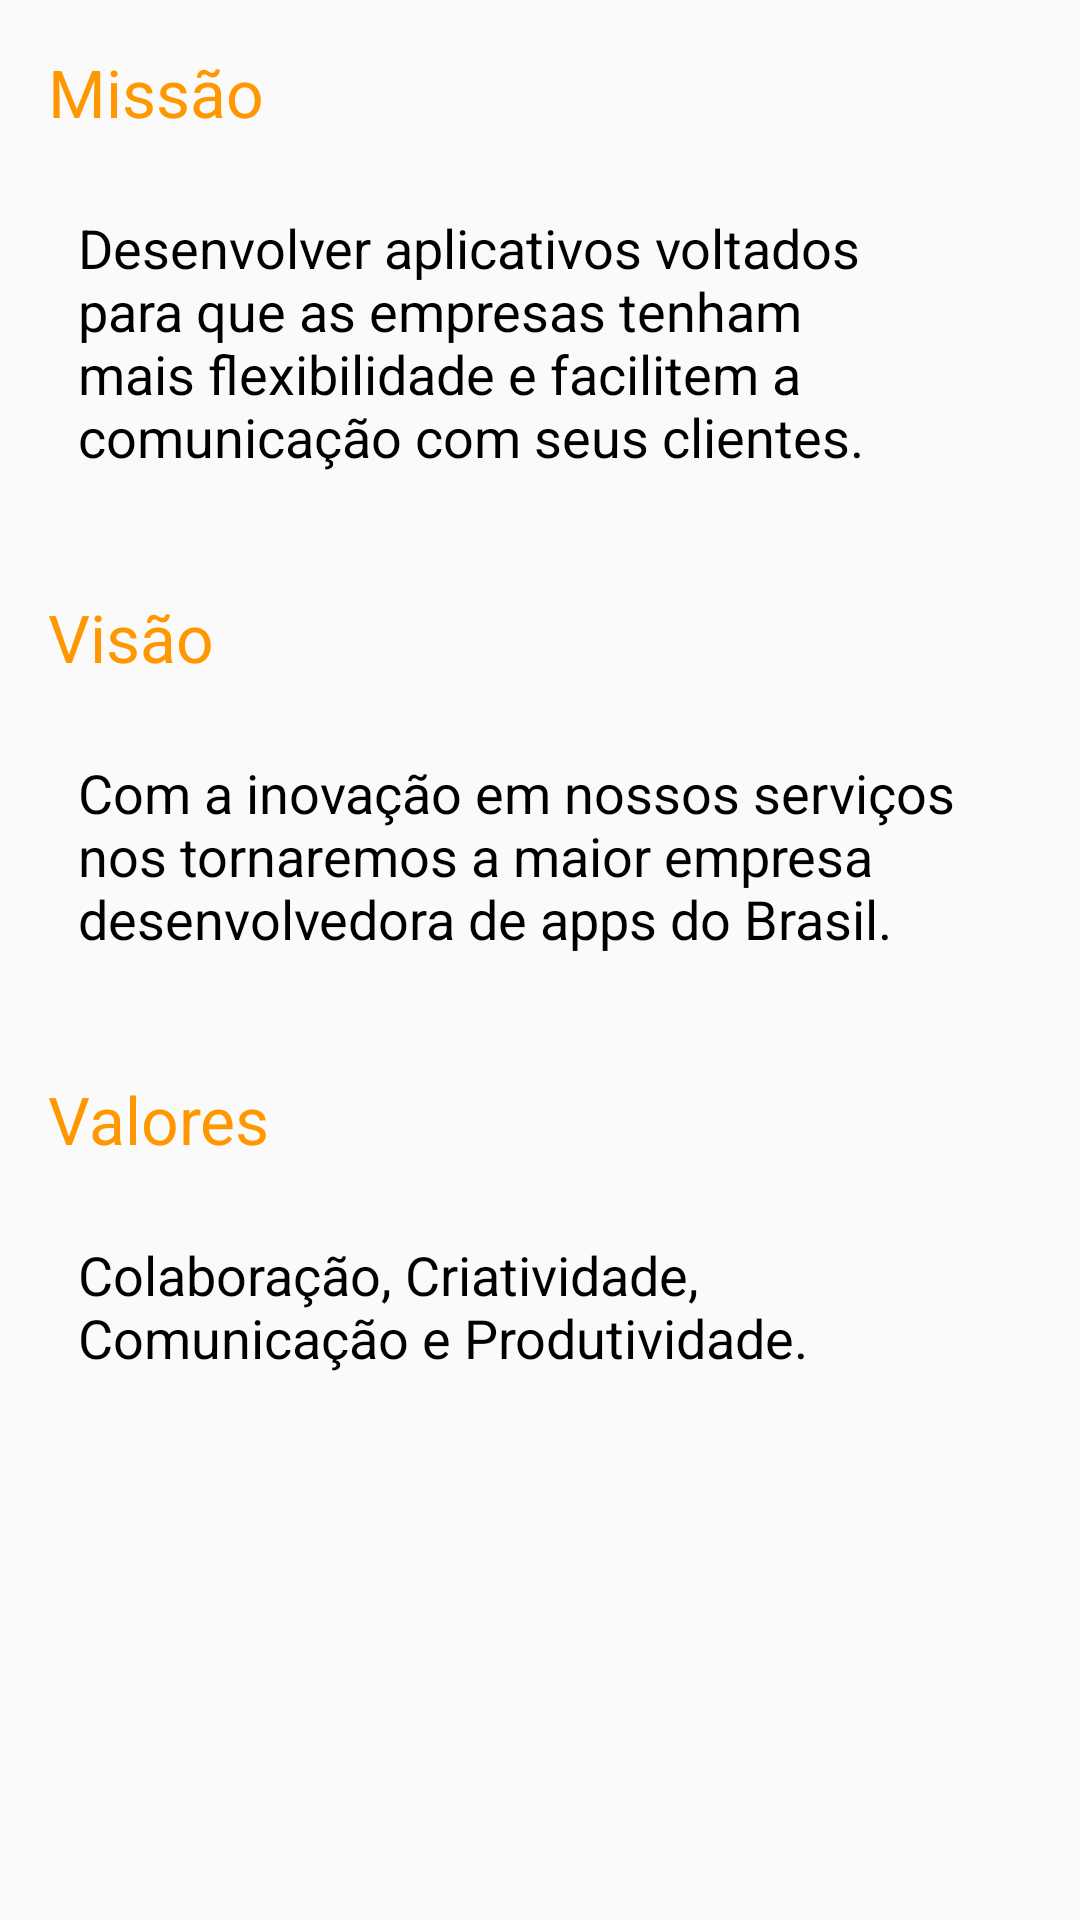

Layout XML and referenced resources for this Android screen:
<!-- AndroidManifest.xml: application theme AppTheme -->
<!-- res/layout/fragment_missao.xml -->
<ScrollView android:layout_height="match_parent"
    android:layout_width="match_parent"
    android:orientation="vertical"
    xmlns:android="http://schemas.android.com/apk/res/android">
    <RelativeLayout
        android:layout_width="match_parent"
        android:layout_height="match_parent"
        android:padding="16dp">

        <TextView
            android:layout_width="match_parent"
            android:layout_height="wrap_content"
            android:text="Missão"
            android:layout_alignParentTop="true"
            android:layout_alignParentLeft="true"
            android:textSize="22dp"
            android:textColor="#FF9800"
            android:id="@+id/ttlMissao"
            android:layout_marginBottom="15dp"
            />
        <TextView
            android:layout_width="match_parent"
            android:layout_height="wrap_content"
            android:padding="10dp"
            android:layout_below="@id/ttlMissao"
            android:id="@+id/txtMissao"
            android:textSize="18dp"
            android:textColor="#000"
            android:text="Desenvolver aplicativos voltados para que as empresas tenham mais flexibilidade e facilitem a comunicação com seus clientes."
            android:layout_marginBottom="30dp"/>
        <TextView
            android:layout_width="match_parent"
            android:layout_height="wrap_content"
            android:text="Visão"
            android:layout_below="@id/txtMissao"
            android:textSize="22dp"
            android:textColor="#FF9800"
            android:id="@+id/ttlVisao"
            android:layout_marginBottom="15dp"
            />
        <TextView
            android:layout_width="match_parent"
            android:layout_height="wrap_content"
            android:padding="10dp"
            android:layout_below="@id/ttlVisao"
            android:id="@+id/txtVisao"
            android:textSize="18dp"
            android:textColor="#000"
            android:text="Com a inovação em nossos serviços nos tornaremos a maior empresa desenvolvedora de apps do Brasil."
            android:layout_marginBottom="30dp"/>
        <TextView
            android:layout_width="match_parent"
            android:layout_height="wrap_content"
            android:text="Valores"
            android:layout_below="@id/txtVisao"
            android:textSize="22dp"
            android:textColor="#FF9800"
            android:id="@+id/ttlValores"
            android:layout_marginBottom="15dp"
            />
        <TextView
            android:layout_width="match_parent"
            android:layout_height="wrap_content"
            android:padding="10dp"
            android:layout_below="@id/ttlValores"
            android:id="@+id/txtValores"
            android:textSize="18dp"
            android:textColor="#000"
            android:text="Colaboração, Criatividade, Comunicação e Produtividade."
            android:layout_marginBottom="30dp"/>

    </RelativeLayout>
</ScrollView>
<!-- resources referenced by this layout -->
<resources>
  <style name="AppTheme" parent="Theme.AppCompat.Light.DarkActionBar">
          
          <item name="colorPrimary">#FF9800</item>
          <item name="colorPrimaryDark">@color/colorPrimaryDark</item>
          <item name="colorAccent">@color/colorAccent</item>
          <item name="windowActionBar">false</item>
          <item name="windowNoTitle">true</item>
      </style>
  <!-- not gathered from this repository: default colours our renderer supplied (Android Studio template values) -->
  <color name="colorPrimaryDark">#FF3700B3</color>
  <color name="colorAccent">#FF03DAC5</color>
</resources>
